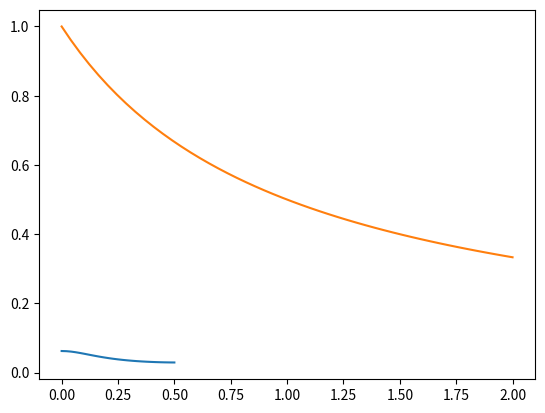

Generate this figure with matplotlib:
"""
[redacted]
Description: Basics about SciPy
"""
import numpy             as np
import matplotlib.pyplot as plt
from scipy.linalg import expm, sinm, cosm
from scipy.fft    import fft, ifft
from pprint       import pprint 

# a = np.arange(15).reshape(3,5) #* 3 rows x 5 columns
a = np.arange(9).reshape(3,3) #* 3 rows x 5 columns
m1 = np.exp(a) 
ma = expm(a)

#*---------- ----------
#*     Euler's identity  
#*---------- ----------
eu1 = expm(1j*a)
eu2 = np.exp(1j*a)
eu3 = cosm(a) + 1j*sinm(a)
print(eu1-eu2)
print(eu1-eu3) #* this shall output zero matrix


N = 50  #* number of sample points
T = 1   #* sample spacing 
x = np.linspace(0.0, N*T, N)
y = np.exp(-x)
yf = fft(y) 
xf = np.linspace(0.0, 1/(2.0*T), N//2)
plt.plot(xf, 2.0/N*np.abs(yf[0:N//2]))
plt.grid()
plt.show()

xf2 = np.linspace(0.0, 2, N)
yf2 =1/(xf2+1)
plt.plot(xf2,yf2) 
plt.grid()
plt.show()




